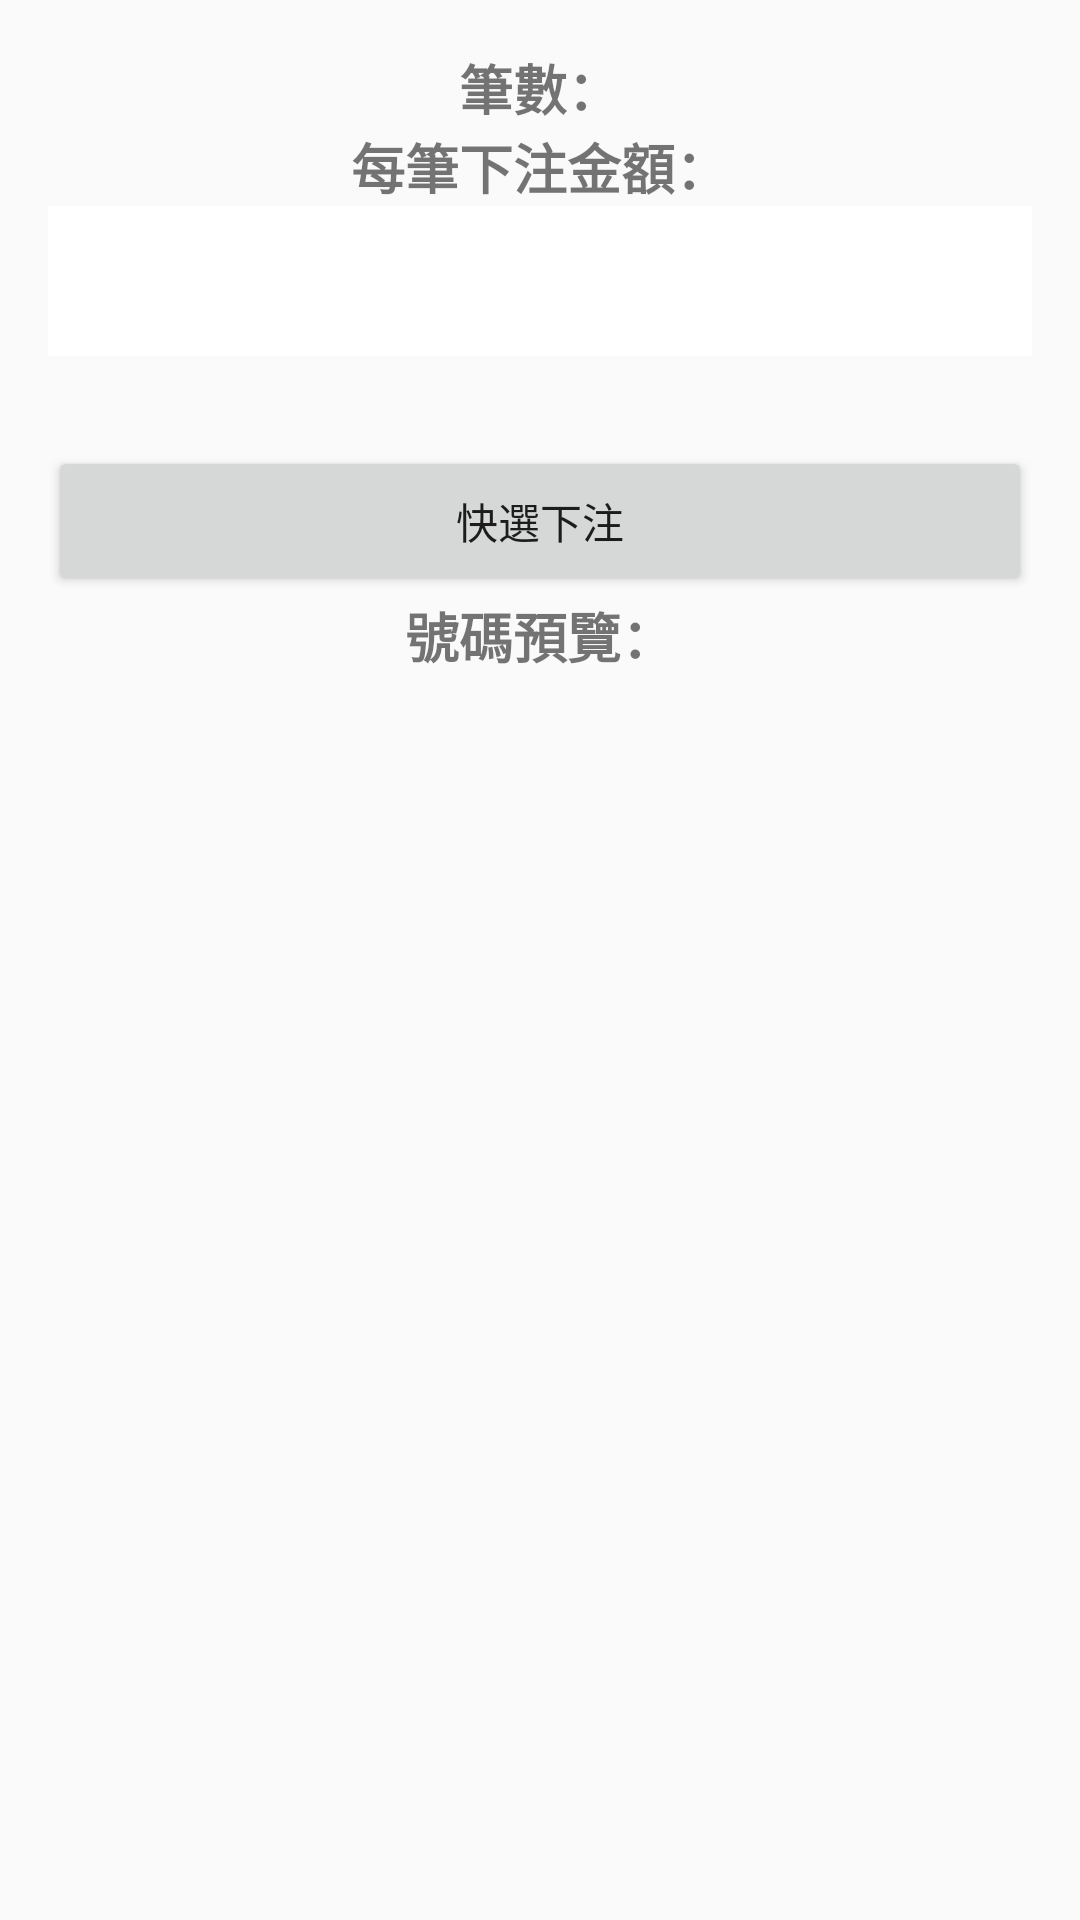

Reconstruct the res/layout file that produces this screen, plus the resources it refers to.
<!-- AndroidManifest.xml: application theme AppTheme -->
<!-- res/layout/activity_qselect_res.xml -->
<?xml version="1.0" encoding="utf-8"?>
<LinearLayout xmlns:android="http://schemas.android.com/apk/res/android"
    android:layout_width="match_parent"
    android:layout_height="match_parent"
    android:background="@drawable/index"
    android:orientation="vertical">

    <LinearLayout
        android:layout_width="match_parent"
        android:layout_height="wrap_content"
        android:layout_marginLeft="16dp"
        android:layout_marginRight="16dp"
        android:layout_marginTop="16dp"
        android:orientation="vertical">

        <TextView
            android:id="@+id/tv_howMany"
            android:layout_width="match_parent"
            android:layout_height="wrap_content"
            android:gravity="center"
            android:text="筆數："
            android:textAlignment="center"
            android:textSize="18sp"
            android:textStyle="bold" />

        <TextView
            android:layout_width="match_parent"
            android:layout_height="wrap_content"
            android:gravity="center"
            android:text="每筆下注金額："
            android:textAlignment="center"
            android:textSize="18sp"
            android:textStyle="bold" />

        <EditText
            android:id="@+id/et_perMoney"
            android:layout_width="match_parent"
            android:layout_height="50dp"
            android:background="#ffffff"
            android:inputType="number"
            android:maxLength="6"
            android:textAlignment="center" />

        <TextView
            android:layout_width="match_parent"
            android:layout_height="30dp" />

        <TextView
            android:id="@+id/tv_totalMoney"
            android:layout_width="match_parent"
            android:layout_height="wrap_content"
            android:gravity="center"
            android:text="總金額："
            android:textAlignment="center"
            android:textSize="18sp"
            android:textStyle="bold"
            android:visibility="gone" />

        <Button
            android:id="@+id/btn_sendGameSet"
            android:layout_width="match_parent"
            android:layout_height="50dp"
            android:text="快選下注" />

        <TextView
            android:layout_width="match_parent"
            android:layout_height="wrap_content"
            android:gravity="center"
            android:text="號碼預覽："
            android:textAlignment="center"
            android:textSize="18sp"
            android:textStyle="bold" />

    </LinearLayout>

    <ScrollView
        android:layout_width="match_parent"
        android:layout_height="match_parent"
        android:layout_marginBottom="16dp"
        android:layout_marginLeft="16dp"
        android:layout_marginRight="16dp">

        <LinearLayout
            android:layout_width="match_parent"
            android:layout_height="wrap_content"
            android:orientation="vertical">

            <TextView
                android:id="@+id/tv_qselectres"
                android:layout_width="match_parent"
                android:layout_height="wrap_content"
                android:textAlignment="center"
                android:textSize="16sp"
                android:textStyle="bold" />

        </LinearLayout>

    </ScrollView>

</LinearLayout>
<!-- resources referenced by this layout -->
<resources>
  <style name="AppTheme" parent="Theme.AppCompat.Light.DarkActionBar">
          
          <item name="colorPrimary">@color/colorPrimary</item>
          <item name="colorPrimaryDark">@color/colorPrimaryDark</item>
          
          <item name="colorAccent">#AA2288</item>
      </style>
  <!-- not gathered from this repository: default colours our renderer supplied (Android Studio template values) -->
  <color name="colorPrimary">#FF6200EE</color>
  <color name="colorPrimaryDark">#FF3700B3</color>
</resources>
